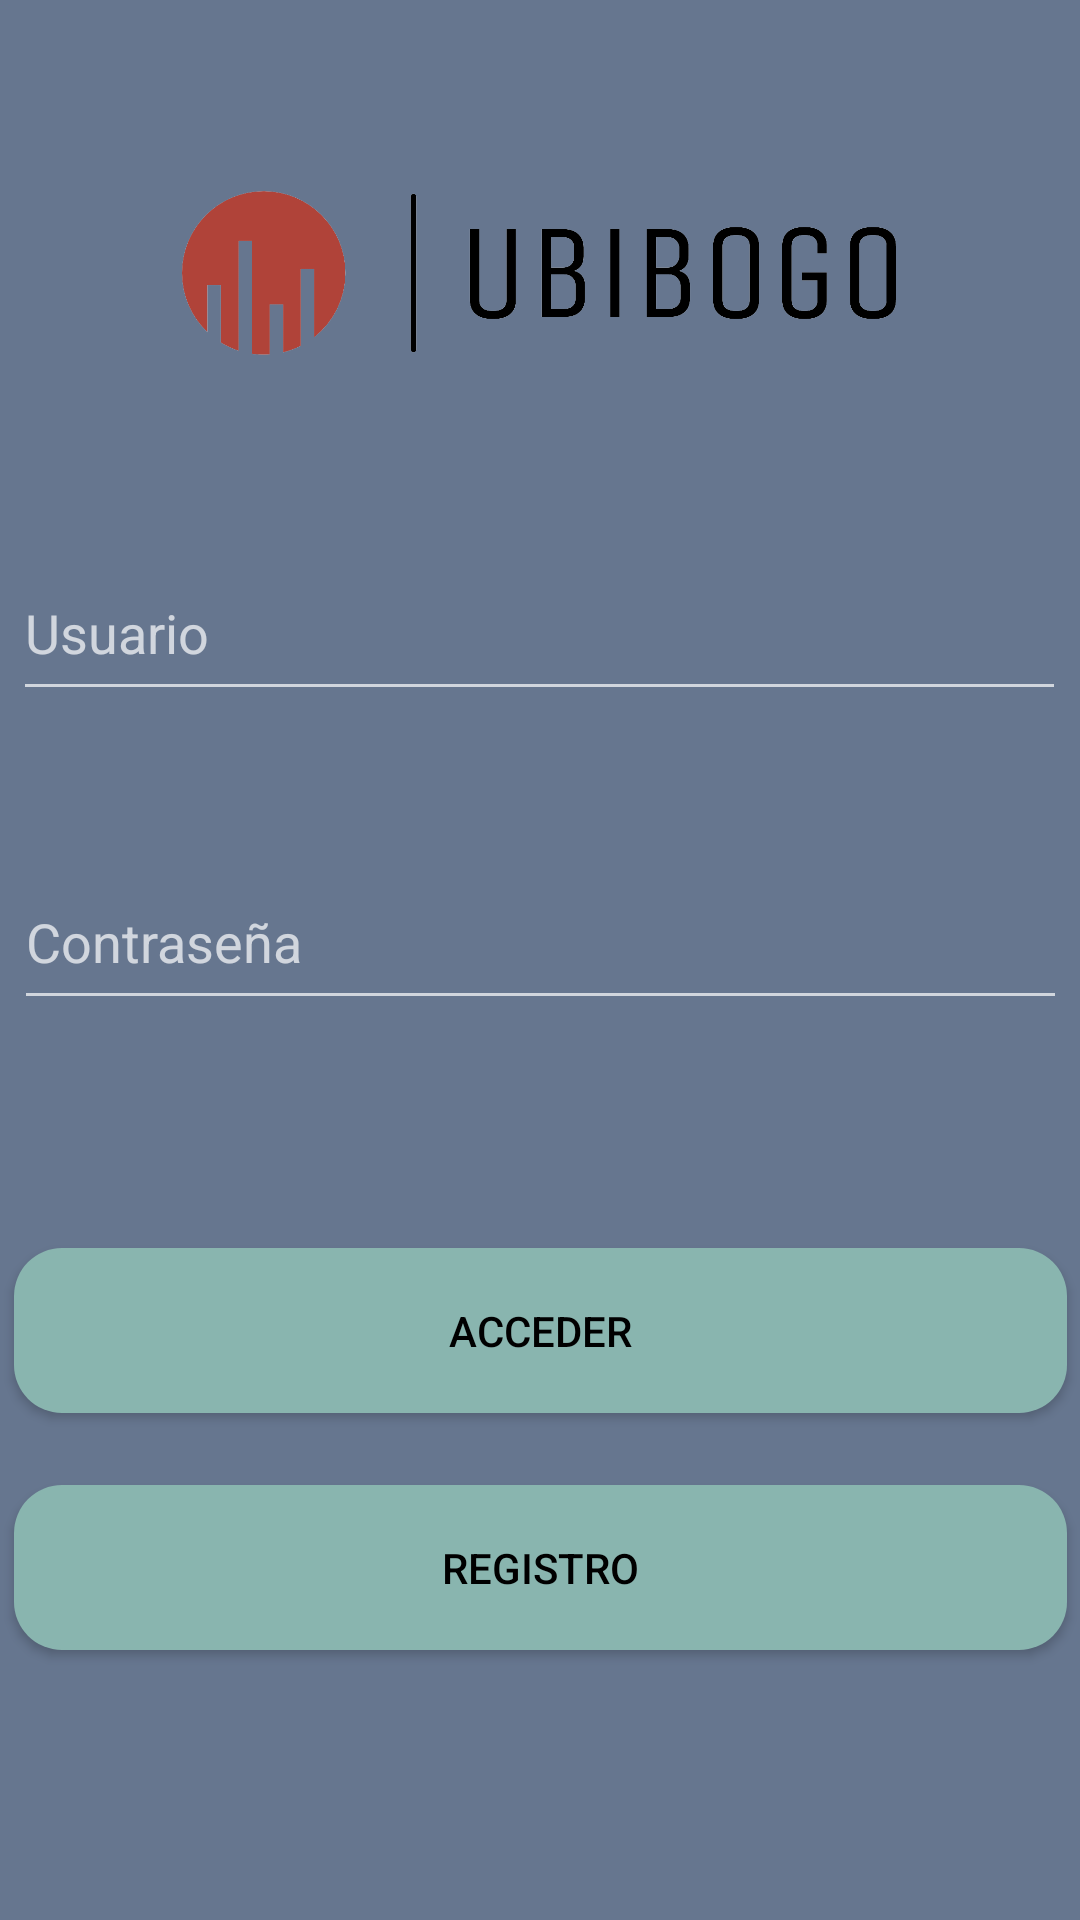

Reconstruct the res/layout file that produces this screen, plus the resources it refers to.
<!-- AndroidManifest.xml: application theme Theme.AppCompat.NoActionBar -->
<!-- res/layout/activity_login.xml -->
<?xml version="1.0" encoding="utf-8"?>
<androidx.constraintlayout.widget.ConstraintLayout xmlns:android="http://schemas.android.com/apk/res/android"
    xmlns:app="http://schemas.android.com/apk/res-auto"
    xmlns:tools="http://schemas.android.com/tools"
    android:layout_width="match_parent"
    android:layout_height="match_parent"
    android:background="#66768F"
    tools:context=".Login_Activity">

    <ImageView
        android:id="@+id/imageView2"
        android:layout_width="238dp"
        android:layout_height="118dp"
        app:layout_constraintBottom_toTopOf="@+id/editTextTextPersonName"
        app:layout_constraintEnd_toEndOf="parent"
        app:layout_constraintHorizontal_bias="0.497"
        app:layout_constraintStart_toStartOf="parent"
        app:layout_constraintTop_toTopOf="parent"
        app:srcCompat="@drawable/logo_large" />

    <EditText
        android:id="@+id/editTextTextPassword"
        android:layout_width="351dp"
        android:layout_height="55dp"
        android:layout_marginBottom="300dp"
        android:ems="10"
        android:hint="Contraseña"
        android:inputType="textPassword"
        android:textColor="@color/black"
        app:layout_constraintBottom_toBottomOf="parent"
        app:layout_constraintEnd_toEndOf="parent"
        app:layout_constraintStart_toStartOf="parent" />

    <Button
        android:id="@+id/btn_acceder"
        android:layout_width="351dp"
        android:layout_height="55dp"
        android:layout_marginTop="76dp"
        android:background="@drawable/btn_acceder"
        android:text="@string/btn_Acceder"
        android:textColor="@color/black"
        app:layout_constraintEnd_toEndOf="parent"
        app:layout_constraintStart_toStartOf="parent"
        app:layout_constraintTop_toBottomOf="@+id/editTextTextPassword" />

    <Button
        android:id="@+id/button2"
        android:layout_width="351dp"
        android:layout_height="55dp"
        android:layout_marginTop="24dp"
        android:background="@drawable/btn_registro"
        android:text="@string/btn_Registro"
        android:textColor="@color/black"
        app:layout_constraintEnd_toEndOf="parent"
        app:layout_constraintStart_toStartOf="parent"
        app:layout_constraintTop_toBottomOf="@+id/btn_acceder" />

    <EditText
        android:id="@+id/editTextTextPersonName"
        android:layout_width="351dp"
        android:layout_height="55dp"
        android:layout_marginBottom="48dp"
        android:ems="10"
        android:hint="Usuario"
        android:inputType="textPersonName"
        android:textColor="@color/black"
        app:layout_constraintBottom_toTopOf="@+id/editTextTextPassword"
        app:layout_constraintEnd_toEndOf="parent"
        app:layout_constraintHorizontal_bias="0.497"
        app:layout_constraintStart_toStartOf="parent" />


</androidx.constraintlayout.widget.ConstraintLayout>
<!-- resources referenced by this layout -->
<resources>
  <!-- drawable btn_acceder (drawable-v24) -->
  <?xml version="1.0" encoding="utf-8"?>
  <shape xmlns:android="http://schemas.android.com/apk/res/android">
         <corners android:radius="16dp"/>
         <solid android:color="#89B5AF"/>
  </shape>
  <!-- drawable btn_registro (drawable-v24) -->
  <?xml version="1.0" encoding="utf-8"?>
  <shape xmlns:android="http://schemas.android.com/apk/res/android">
       <corners android:radius="16dp"/>
        <solid android:color="#89B5AF"/>
  </shape>
  <!-- drawable logo_large: png bitmap (drawable-v24, 24234 bytes) -->
  <string name="btn_Acceder">Acceder</string>
  <string name="btn_Registro">Registro</string>
  <!-- not gathered from this repository: default colours our renderer supplied (Android Studio template values) -->
  <color name="black">#FF000000</color>
</resources>
